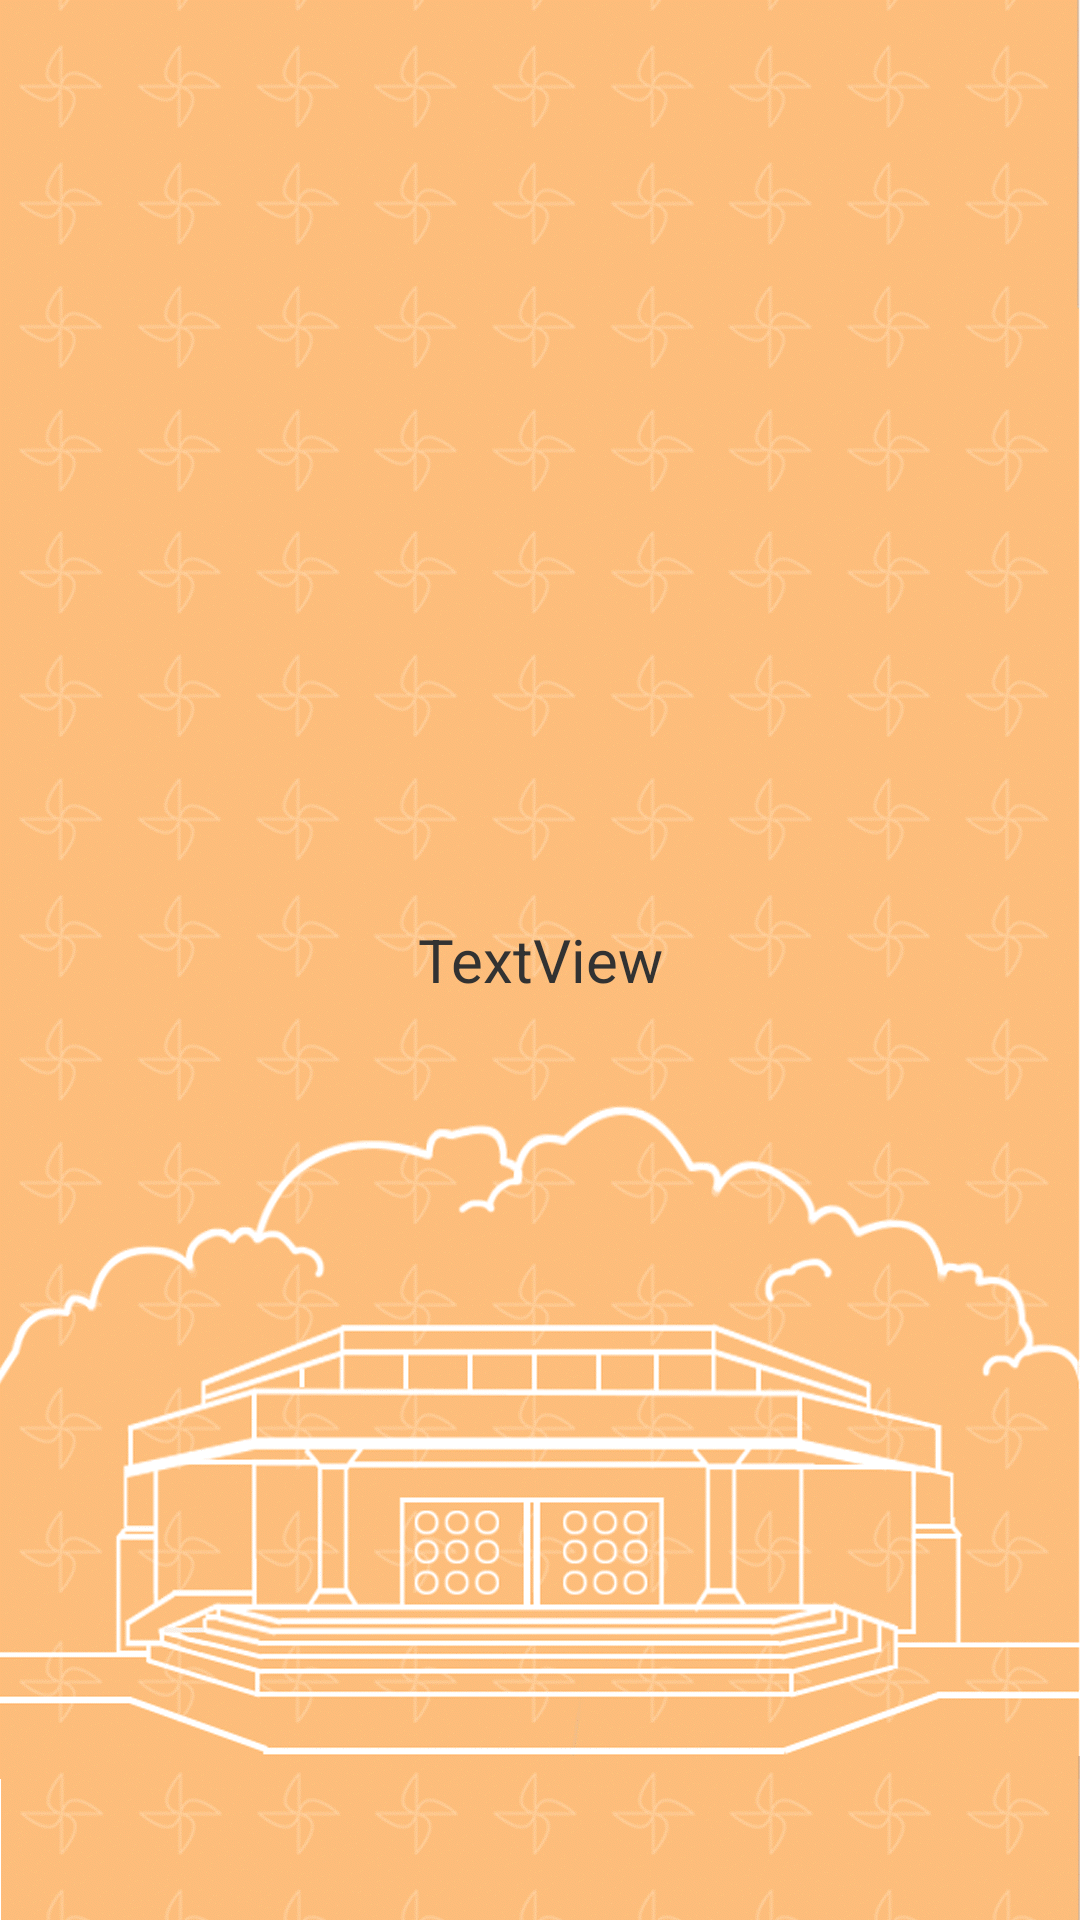

Write the Android layout XML for this screen, with the resource values it uses.
<!-- AndroidManifest.xml: activity theme CustomActionBarTheme2 -->
<!-- res/layout/activity_main.xml -->
<FrameLayout xmlns:android="http://schemas.android.com/apk/res/android"
    android:layout_width="match_parent"
    android:layout_height="match_parent"
    android:layout_gravity="center"
    android:background="@drawable/intro_background2" >

    <TextView
        android:id="@+id/beacon_no_searchText"
        android:layout_width="wrap_content"
        android:layout_height="wrap_content"
        android:layout_gravity="center"
        android:gravity="center"
        android:text="TextView"
        android:textSize="20sp" />

    <ListView
        android:id="@+id/listView1"
        android:layout_width="match_parent"
        android:layout_height="match_parent" >
    </ListView>

</FrameLayout>
<!-- resources referenced by this layout -->
<resources>
  <!-- drawable intro_background2: png bitmap (drawable-xxhdpi, 543407 bytes) -->
  <style name="CustomActionBarTheme2" parent="@android:style/Theme.Holo.Light.DarkActionBar">
          <item name="android:actionBarStyle">@style/MyActionBar2</item>
      </style>
  <style name="MyActionBar2" parent="@android:style/Widget.Holo.Light.ActionBar.Solid.Inverse">
          <item name="android:background">#9CBDC6</item>
      </style>
</resources>
